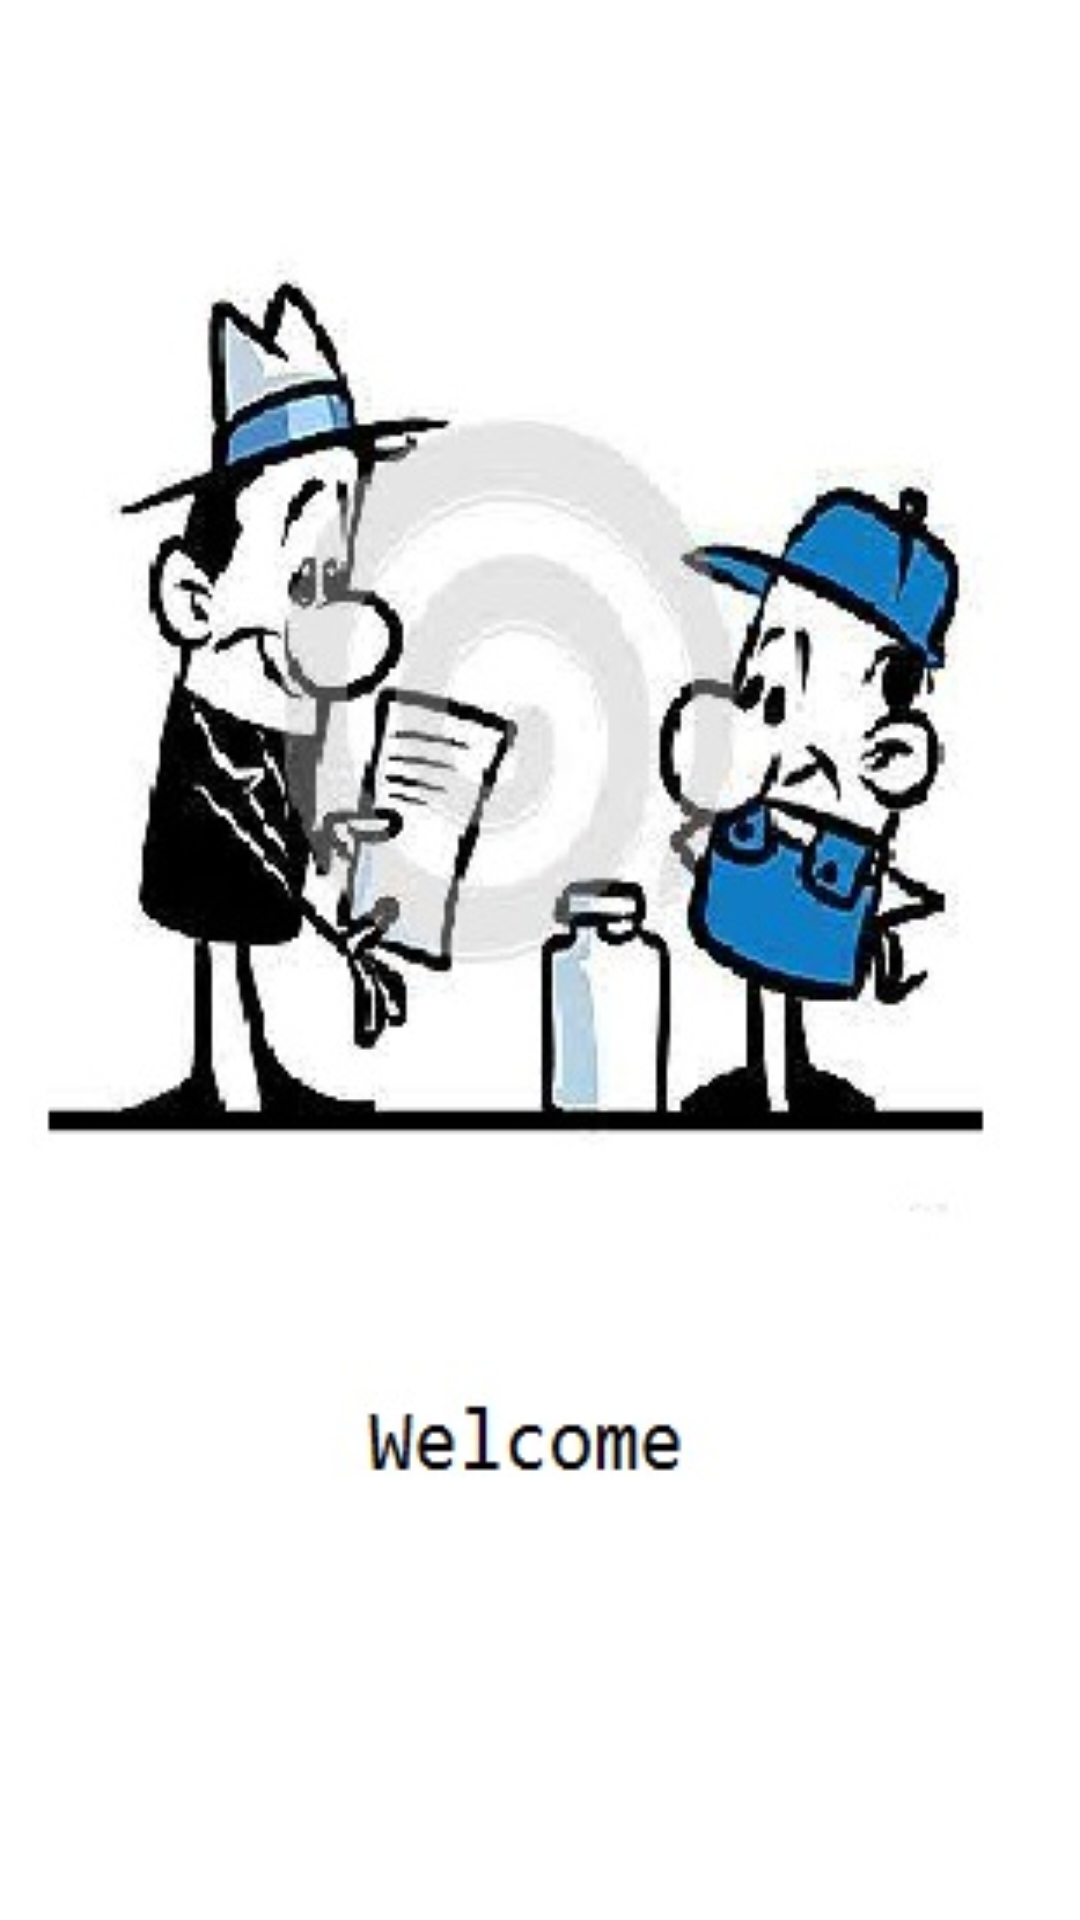

Reconstruct the res/layout file that produces this screen, plus the resources it refers to.
<!-- AndroidManifest.xml: application theme AppTheme -->
<!-- res/layout/activity_app_start.xml -->
<?xml version="1.0" encoding="utf-8"?>

<LinearLayout xmlns:android="http://schemas.android.com/apk/res/android"
    xmlns:tools="http://schemas.android.com/tools"
    android:layout_width="match_parent"
    android:layout_height="match_parent"
    tools:context="com.example.suyog.newapp.AppStart"
    android:background="@drawable/first"
    >

</LinearLayout>
<!-- resources referenced by this layout -->
<resources>
  <!-- drawable first: jpg bitmap (drawable, 33638 bytes) -->
  <style name="AppTheme" parent="Theme.AppCompat.Light.NoActionBar">
          
  
          <item name="colorPrimary">@color/colorPrimary</item>
          <item name="colorPrimaryDark">@color/colorPrimaryDark</item>
          <item name="colorAccent">@color/colorAccent</item>
  
      </style>
  <color name="colorPrimary">#3F51B5</color>
  <color name="colorPrimaryDark">#303F9F</color>
  <color name="colorAccent">#ff4081</color>
</resources>
